Run: headless pygame with SDL's dummy video driver; simulated clock (each Clock.tick advances the game by its frame time, no real sleeping); random seed 0; keys injected as events and as key.get_pressed() state; no mouse input.
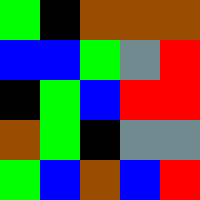
Frame 1 of 4 · flips 1–60 · no input
Frame 2 of 4 · flips 61–180 · tapped SPACE, RETURN · held RIGHT (→), D · screen unchanged from frame 1, image omitted
Frame 3 of 4 · flips 181–300 · held DOWN (↓), S · screen unchanged from frame 2, image omitted
Frame 4 of 4 · flips 301–420 · held LEFT (←), A, UP (↑), W · screen unchanged from frame 3, image omitted

The pygame program that drew these frames:

import pygame, sys
from pygame.locals import*

BLACK = (0, 0, 0 )
BROWN = (153, 76, 0 )
GREEN = (0, 255, 0 )
BLUE = (0, 0, 255)
RED = (255, 0, 0 )
GREY = (112, 138, 144)

DIRT = 0
GRASS = 1
WATER = 2
COAL = 3
LAVA = 4
ROCK = 5

colours = {
			DIRT : BROWN,
			GRASS : GREEN,
			WATER : BLUE,
			COAL : BLACK,
                        LAVA : RED,
                        ROCK : GREY
			}
			
tilemap = [
                 [GRASS, COAL, DIRT, DIRT, DIRT],
		 [WATER, WATER, GRASS, ROCK, LAVA],
		 [COAL, GRASS, WATER, LAVA, LAVA],
		 [DIRT, GRASS, COAL, ROCK, ROCK],
		 [GRASS, WATER, DIRT, WATER, LAVA],
                 [LAVA, ROCK, WATER, DIRT, COAL],
                 [LAVA, ROCK, LAVA, ROCK, LAVA]
                         
                        ]
                        
TILESIZE = 40
MAPWIDTH = 5
MAPHEIGHT = 5

pygame.init()
DISPLAYSURF = pygame.display.set_mode((MAPWIDTH*TILESIZE,MAPHEIGHT*TILESIZE))
while True:
	for event in pygame.event.get():
		if event.type == QUIT:
			pygame.quit()
			sys.exit()
	
	for row in range(MAPHEIGHT):
		for column in range(MAPWIDTH):
			pygame.draw.rect(DISPLAYSURF, colours[tilemap[row][column]], (column*TILESIZE,row*TILESIZE,TILESIZE,TILESIZE))
	
	pygame.display.update()
